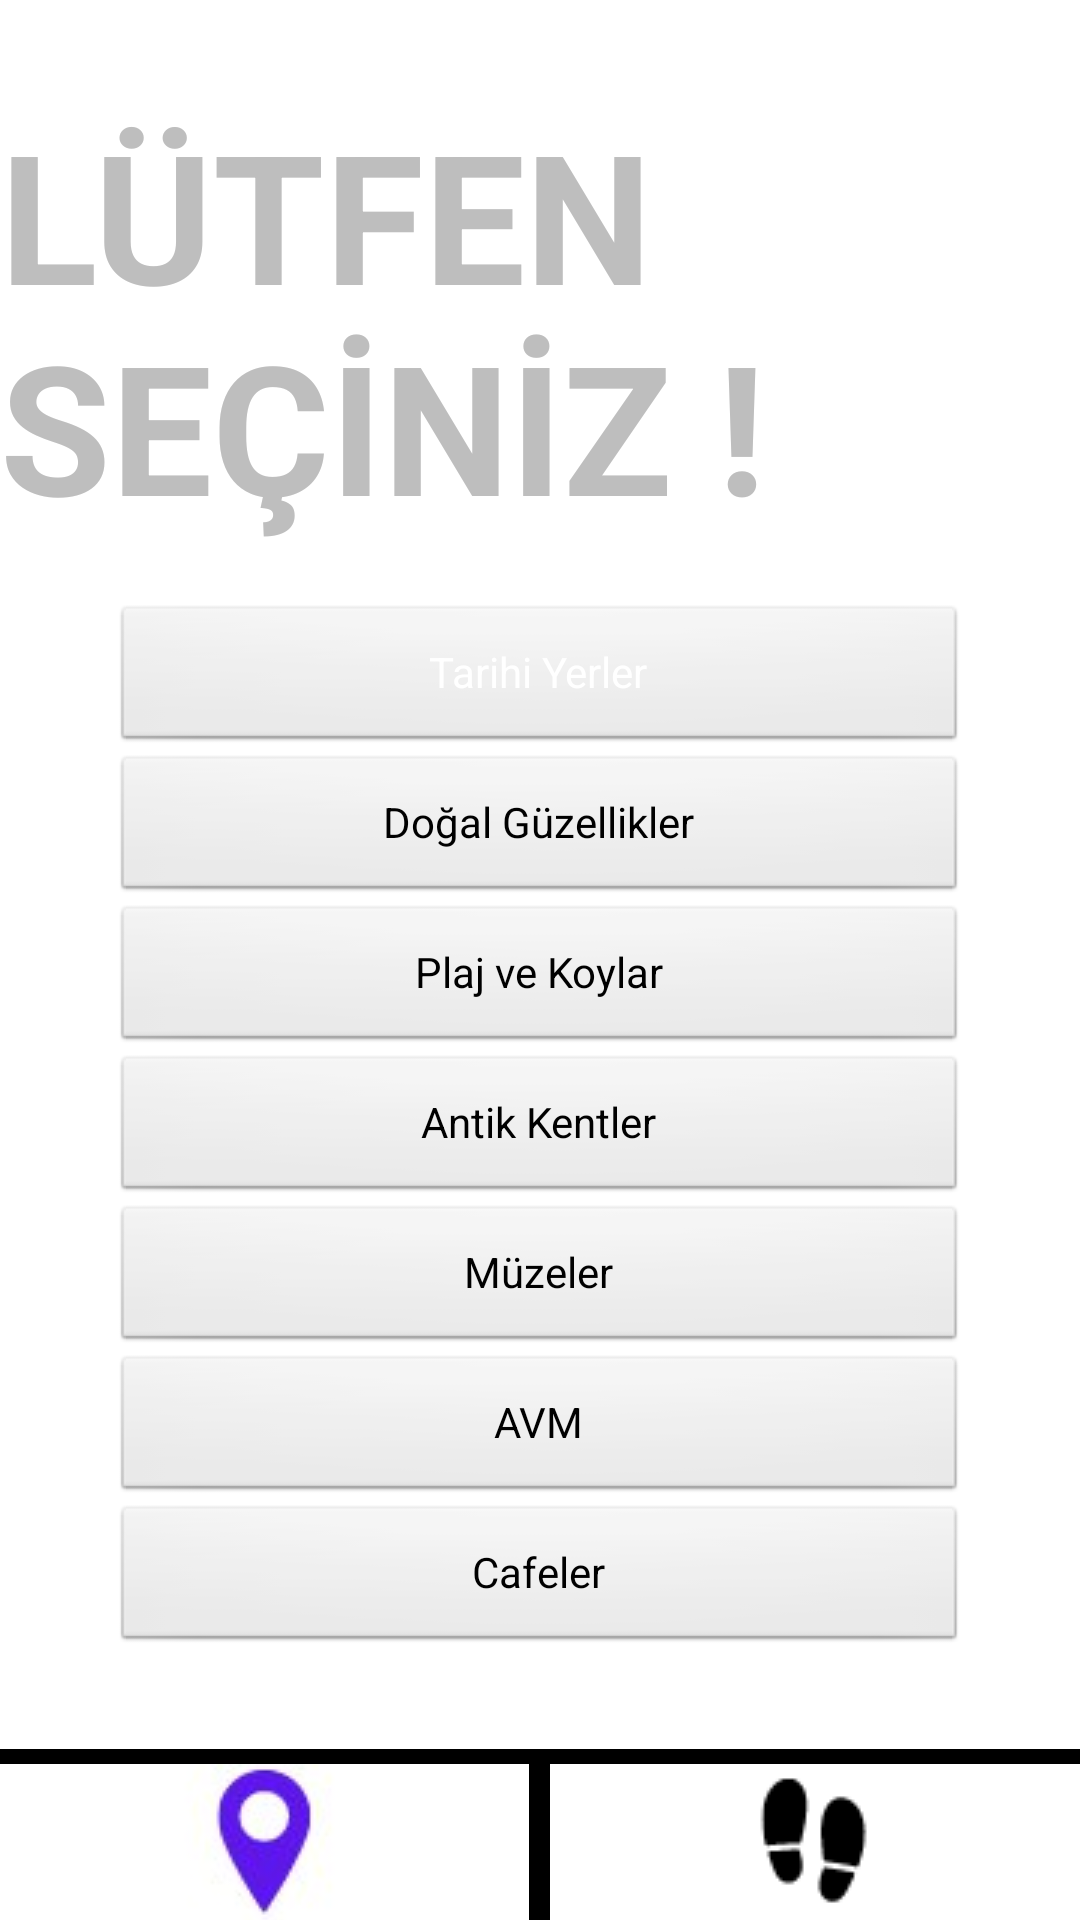

Layout XML and referenced resources for this Android screen:
<!-- AndroidManifest.xml: application theme Theme.Travel_app_feed -->
<!-- res/layout/activity_gezdimfiltercategory.xml -->
<?xml version="1.0" encoding="utf-8"?>
<RelativeLayout xmlns:android="http://schemas.android.com/apk/res/android"
    xmlns:app="http://schemas.android.com/apk/res-auto"
    xmlns:tools="http://schemas.android.com/tools"
    android:layout_width="match_parent"
    android:layout_height="match_parent"
    android:theme="@android:style/Theme.NoTitleBar.Fullscreen"
    tools:context=".View.GezdimFilterCategory"
    android:layout_gravity="center"
    android:orientation="vertical">

    <LinearLayout
        android:layout_width="match_parent"
        android:layout_height="wrap_content"
        android:orientation="vertical"
        android:gravity="center"
        android:layout_alignParentTop="true"
        android:layout_above="@+id/linearcategorymenu">

        <TextView
            android:id="@+id/textView"
            android:layout_width="match_parent"
            android:layout_height="150dp"
            android:text="@string/l_tfen_se_n_z"
            android:textSize="60sp"
            app:layout_constraintTop_toTopOf="parent"
            tools:ignore="MissingConstraints"
            tools:layout_editor_absoluteX="0dp"
            android:layout_marginBottom="20dp"/>


        <Button
            android:id="@+id/button2"
            android:layout_width="285dp"
            android:layout_height="50dp"
            android:text="@string/tarihi_yerler"
            android:textColor="#FFFFFF"
            android:textColorLink="#FFFFFF"
            app:layout_constraintTop_toTopOf="parent"
            tools:ignore="MissingConstraints"
            tools:layout_editor_absoluteX="16dp" />
        <Button
            android:id="@+id/button3"
            android:layout_width="285dp"
            android:layout_height="50dp"
            android:text="@string/do_al_g_zellikler"
            app:layout_constraintTop_toTopOf="parent"
            tools:ignore="MissingConstraints"
            tools:layout_editor_absoluteX="16dp" />

        <Button
            android:id="@+id/button4"
            android:layout_width="285dp"
            android:layout_height="50dp"
            android:text="@string/plaj_ve_koylar"
            android:textColorLink="#FFFFFF"
            app:layout_constraintTop_toTopOf="parent"
            tools:ignore="MissingConstraints"
            tools:layout_editor_absoluteX="16dp" />
        <Button
            android:id="@+id/button5"
            android:layout_width="285dp"
            android:layout_height="50dp"
            android:text="@string/antik_kentler"
            app:layout_constraintTop_toTopOf="parent"
            tools:ignore="MissingConstraints"
            tools:layout_editor_absoluteX="16dp" />
        <Button
            android:id="@+id/button6"
            android:layout_width="285dp"
            android:layout_height="50dp"
            android:text="@string/m_zeler"
            app:layout_constraintTop_toTopOf="parent"
            tools:ignore="MissingConstraints"
            tools:layout_editor_absoluteX="16dp" />
        <Button
            android:id="@+id/button7"
            android:layout_width="285dp"
            android:layout_height="50dp"
            android:text="@string/avm"
            app:layout_constraintTop_toTopOf="parent"
            tools:ignore="MissingConstraints"
            tools:layout_editor_absoluteX="16dp" />
        <Button
            android:id="@+id/button8"
            android:layout_width="285dp"
            android:layout_height="50dp"
            android:text="@string/cafeler"
            app:layout_constraintTop_toTopOf="parent"
            tools:ignore="MissingConstraints"
            tools:layout_editor_absoluteX="16dp" />



    </LinearLayout>


    <LinearLayout
        android:layout_width="match_parent"
        android:layout_height="wrap_content"
        android:id="@+id/linearcategorymenu"
        android:orientation="vertical"
        android:layout_alignParentBottom="true">


        <ImageView
            android:id="@+id/imageView"
            android:layout_width="425dp"
            android:layout_height="5dp"
            android:layout_centerHorizontal="true"
            android:contentDescription="@string/uzuncubuk"
            app:srcCompat="@android:drawable/screen_background_dark" />

        <LinearLayout
            android:layout_width="match_parent"
            android:layout_height="wrap_content"
            android:orientation="horizontal"
            android:gravity="center">

            <ImageButton
                android:id="@+id/imageButton7"
                android:layout_width="68dp"
                android:layout_height="52dp"
                android:contentDescription="@string/gezdim"
                app:srcCompat="@drawable/mor"
                android:paddingVertical="5dp"
                android:layout_weight="0.45"/>


            <ImageView
                android:id="@+id/imageView9"
                android:layout_width="7dp"
                android:layout_height="52dp"
                android:contentDescription="@string/kısacubuk"
                app:srcCompat="@android:drawable/screen_background_dark" />

            <ImageButton
                android:id="@+id/imageButton8"
                android:layout_width="68dp"
                android:layout_height="52dp"
                android:contentDescription="@string/gördüm"
                app:srcCompat="@drawable/gordum"
                android:paddingVertical="5dp"
                android:layout_weight="0.45"/>


        </LinearLayout>

    </LinearLayout>




</RelativeLayout>
<!-- resources referenced by this layout -->
<resources>
  <!-- drawable gordum: png bitmap (drawable-v24, 4341 bytes) -->
  <!-- drawable mor: png bitmap (drawable, 4492 bytes) -->
  <string name="antik_kentler">Antik Kentler</string>
  <string name="avm">AVM</string>
  <string name="cafeler">Cafeler</string>
  <string name="do_al_g_zellikler">Doğal Güzellikler</string>
  <string name="gezdim">TODO</string>
  <string name="l_tfen_se_n_z"><b>LÜTFEN SEÇİNİZ !</b> </string>
  <string name="m_zeler">Müzeler</string>
  <string name="plaj_ve_koylar">Plaj ve Koylar</string>
  <string name="tarihi_yerler">Tarihi Yerler</string>
  <string name="uzuncubuk">uzuncubuk</string>
  <style name="Theme.Travel_app_feed" parent="Theme.MaterialComponents.DayNight.DarkActionBar">
          
          <item name="colorPrimary">@color/purple_500</item>
          <item name="colorPrimaryVariant">@color/purple_700</item>
          <item name="colorOnPrimary">@color/white</item>
          
          <item name="colorSecondary">@color/teal_200</item>
          <item name="colorSecondaryVariant">@color/teal_700</item>
          <item name="colorOnSecondary">@color/black</item>
          
          <item name="android:statusBarColor" tools:targetApi="l">?attr/colorPrimaryVariant</item>
          
      </style>
  <!-- not gathered from this repository: default colours our renderer supplied (Android Studio template values) -->
  <color name="purple_500">#FF6200EE</color>
  <color name="purple_700">#FF3700B3</color>
  <color name="teal_200">#FF03DAC5</color>
  <color name="teal_700">#FF018786</color>
  <color name="black">#FF000000</color>
  <color name="white">#FFFFFFFF</color>
</resources>
